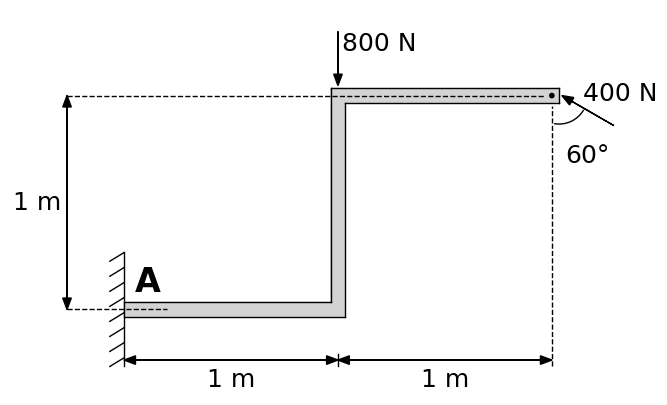

Write the Python code that produced this figure.
import matplotlib.pyplot as plt
from matplotlib.patches import Arc
from matplotlib.patches import Polygon
from matplotlib.patches import Circle
from matplotlib.patches import Rectangle
import numpy as np
import math

def generate_figure(length_OA, length_AB, length_BC, force_AB, force_C, force_C_angle):
  # Define constants
  BAR_WIDTH = 0.5
  arrow_head_width = 0.3 
  arrow_head_length = 0.4 
  triangle_width = 1
  line_width = 1
  circle_radius = 0.1
  triangle_height = 1.2

  label_OA = length_OA
  label_AB = length_AB
  label_BC = length_BC

  # Set limits for the lengths
  total_length = length_OA + length_AB + length_BC

  total_width = length_OA + length_BC

  if (length_OA/total_width < 0.15):
    length_OA = 0.15*total_width
  elif (length_OA/total_width > 0.85):
    length_OA = 0.85*total_width
  if (length_AB/total_width < 0.10):
    length_AB = 1
  elif (length_AB/total_width > 0.7):
    length_AB = 0.7*total_width
  if (length_BC/total_width < 0.15):
    length_BC = 0.15*total_width
  elif (length_BC/total_width > 0.85):
    length_BC = 0.85*total_width
  
  total_width = length_OA + length_BC
  length_OA = 15*length_OA/total_width
  length_AB = 15*length_AB/total_width
  length_BC = 15*length_BC/total_width
  total_width = 15
  baseline = -2

  # Set up the figure and axis
  fig, ax = plt.subplots(figsize=(10, 5))
  ax.set_aspect('equal')
  ax.set_xlim(-4, 18)
  ax.set_ylim(-3, length_AB + 3)
  ax.axis('off')

  ### Support at left end ###
  ax.plot([0, 0], [baseline, 2], color='black', linewidth=line_width)
  for (i, x) in enumerate(np.linspace(baseline+0.3, 2-line_width/100, 8)):
    ax.plot([-0.5, 0-line_width/100], [x-0.3, x], color='black', linewidth=line_width)
  
  # Draw bar OA
  ax.plot([0, length_OA-BAR_WIDTH/2], [BAR_WIDTH/2, BAR_WIDTH/2], color='black', linewidth=line_width)
  ax.plot([0, length_OA+BAR_WIDTH/2], [-BAR_WIDTH/2, -BAR_WIDTH/2], color='black', linewidth=line_width)
  ax.fill([0, 0, length_OA-BAR_WIDTH/2, length_OA+BAR_WIDTH/2], [-BAR_WIDTH/2, BAR_WIDTH/2, BAR_WIDTH/2, -BAR_WIDTH/2], color='lightgrey')

  # Draw bar AB
  ax.plot([length_OA-BAR_WIDTH/2, length_OA-BAR_WIDTH/2], [BAR_WIDTH/2, length_AB+BAR_WIDTH/2], color='black', linewidth=line_width)
  ax.plot([length_OA+BAR_WIDTH/2, length_OA+BAR_WIDTH/2], [-BAR_WIDTH/2, length_AB-BAR_WIDTH/2], color='black', linewidth=line_width)
  ax.fill([length_OA-BAR_WIDTH/2, length_OA+BAR_WIDTH/2, length_OA+BAR_WIDTH/2, length_OA-BAR_WIDTH/2], [BAR_WIDTH/2, -BAR_WIDTH/2, length_AB-BAR_WIDTH/2, length_AB+BAR_WIDTH/2], color='lightgrey')

  # Draw bar BC
  ax.plot([length_OA-BAR_WIDTH/2, length_OA+BAR_WIDTH/2+length_BC], [length_AB+BAR_WIDTH/2, length_AB+BAR_WIDTH/2], color='black', linewidth=line_width)
  ax.plot([length_OA+BAR_WIDTH/2, length_OA+BAR_WIDTH/2+length_BC], [length_AB-BAR_WIDTH/2, length_AB-BAR_WIDTH/2], color='black', linewidth=line_width)
  ax.fill([length_OA-BAR_WIDTH/2, length_OA+BAR_WIDTH/2, length_OA+BAR_WIDTH/2+length_BC, length_OA+BAR_WIDTH/2+length_BC], [length_AB+BAR_WIDTH/2, length_AB-BAR_WIDTH/2, length_AB-BAR_WIDTH/2, length_AB+BAR_WIDTH/2], color='lightgrey')
  ax.plot([length_OA+BAR_WIDTH/2+length_BC, length_OA+BAR_WIDTH/2+length_BC], [length_AB+BAR_WIDTH/2, length_AB-BAR_WIDTH/2], color='black', linewidth=line_width)
  ax.add_patch(Circle((total_width, length_AB), 0.1, facecolor='black', linewidth=0))

  # Draw points and forces
  ax.text(1.3, 0.6, 'A', fontsize=24, ha='right', fontfamily='times new roman', weight='bold')
  # Force on bar AB
  ax.arrow(length_OA, length_AB+1.5+arrow_head_length+BAR_WIDTH/2+0.1, 0, -1.5, head_width=arrow_head_width, head_length=arrow_head_length, color='black')
  ax.text(length_OA+arrow_head_width/2, length_AB+1.5/2+arrow_head_length+BAR_WIDTH/2, f"{force_AB} N", fontsize=18, color='black', ha='left', va='bottom', math_fontfamily='dejavuserif', fontfamily='times new roman')
  # Force on tip of bar BC
  arrow_length = 1.7
  arrow_xlen = -arrow_length*math.sin(math.radians(force_C_angle))
  arrow_ylen = arrow_length*math.cos(math.radians(force_C_angle))
  ax.arrow(length_OA+length_BC+(arrow_head_length)*math.sin(math.radians(force_C_angle))-arrow_xlen+0.1+BAR_WIDTH/2, length_AB-(arrow_head_length)*math.cos(math.radians(force_C_angle))-arrow_ylen, arrow_xlen, arrow_ylen, head_width=arrow_head_width, head_length=arrow_head_length, color='black')
  ax.add_patch(Arc((length_OA+length_BC+BAR_WIDTH/2, length_AB), 2, 2, angle=270, theta1=-10, theta2=force_C_angle, color='black'))
  ax.text(length_OA+length_BC+(arrow_head_length)*math.sin(math.radians(force_C_angle))+0.5+BAR_WIDTH/2, length_AB-(arrow_head_length)*math.cos(math.radians(force_C_angle))-0.2*arrow_ylen, f"{force_C} N", fontsize=18, color='black', ha='left', va='bottom', math_fontfamily='dejavuserif', fontfamily='times new roman')
  ax.text(length_OA+length_BC+0.5-arrow_xlen/2, length_AB-(arrow_head_length)*math.cos(math.radians(force_C_angle))-arrow_ylen-1.5, f"{force_C_angle}\u00B0", fontsize=18, color='black', ha='center', va='bottom', fontfamily='times new roman')

  # Draw distance markers
  # Width
  ax.plot([length_OA, length_OA], [baseline, 1.5*arrow_head_width+baseline], color='black', linewidth=line_width)
  ax.plot([length_OA+length_BC, length_OA+length_BC], [baseline, length_AB-BAR_WIDTH/2-0.1], color='black', linewidth=line_width, linestyle="--")

  ax.arrow(0, (1.5*arrow_head_width)/2+baseline, length_OA-arrow_head_length, 0, head_width=arrow_head_width, head_length=arrow_head_length, color='black')
  ax.arrow(length_OA, (1.5*arrow_head_width)/2+baseline, -(length_OA-arrow_head_length), 0, head_width=arrow_head_width, head_length=arrow_head_length, color='black')
  ax.text(length_OA/2, -(3*arrow_head_width)+baseline, f"{label_OA} m", fontsize=18, color='black', ha='center', va='bottom', fontfamily='times new roman')

  ax.arrow(length_OA, (1.5*arrow_head_width)/2+baseline, length_BC-arrow_head_length, 0, head_width=arrow_head_width, head_length=arrow_head_length, color='black')
  ax.arrow(total_width, (1.5*arrow_head_width)/2+baseline, -(length_BC-arrow_head_length), 0, head_width=arrow_head_width, head_length=arrow_head_length, color='black')
  ax.text(length_OA+length_BC/2, -(3*arrow_head_width)+baseline, f"{label_BC} m", fontsize=18, color='black', ha='center', va='bottom', fontfamily='times new roman')
  
  #Height
  ax.plot([-2, 1.5], [0, 0], color='black', linewidth=line_width, linestyle="--")
  ax.plot([-2, total_width-0.25], [length_AB, length_AB], color='black', linewidth=line_width, linestyle="--")
  ax.arrow(-2, 0, 0, length_AB-arrow_head_length, head_width=arrow_head_width, head_length=arrow_head_length, color='black')
  ax.arrow(-2, length_AB, 0, -(length_AB-arrow_head_length), head_width=arrow_head_width, head_length=arrow_head_length, color='black')
  ax.text(-2.2, length_AB/2, f"{label_AB} m", fontsize=18, color='black', ha='right', va='center', fontfamily='times new roman')

  return fig ,ax


if __name__ == "__main__":
  fig, ax = generate_figure(1,1,1,800,400,60)
  plt.savefig("q5.png", dpi=300, bbox_inches='tight')
  plt.show()